Run: headless pygame with SDL's dummy video driver; simulated clock (each Clock.tick advances the game by its frame time, no real sleeping); random seed 0; keys injected as events and as key.get_pressed() state; no mouse input.
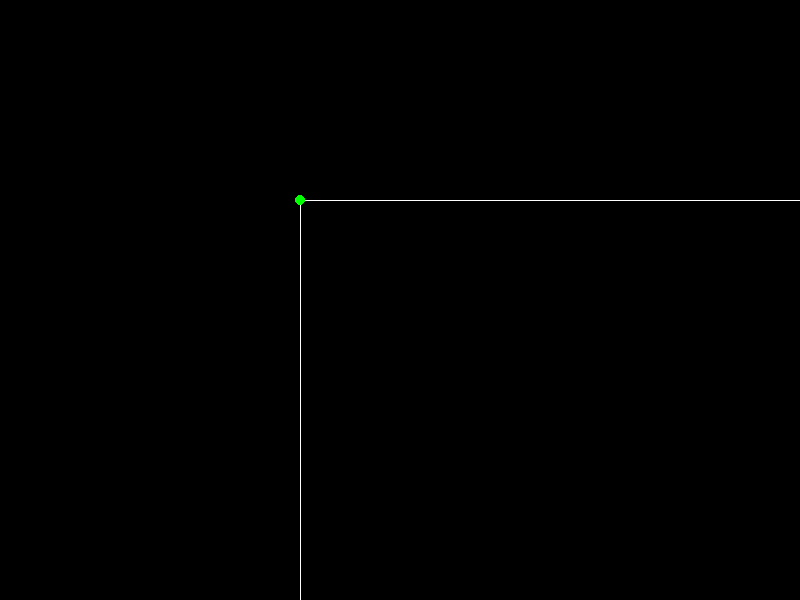
Frame 1 of 4 · flips 1–60 · no input
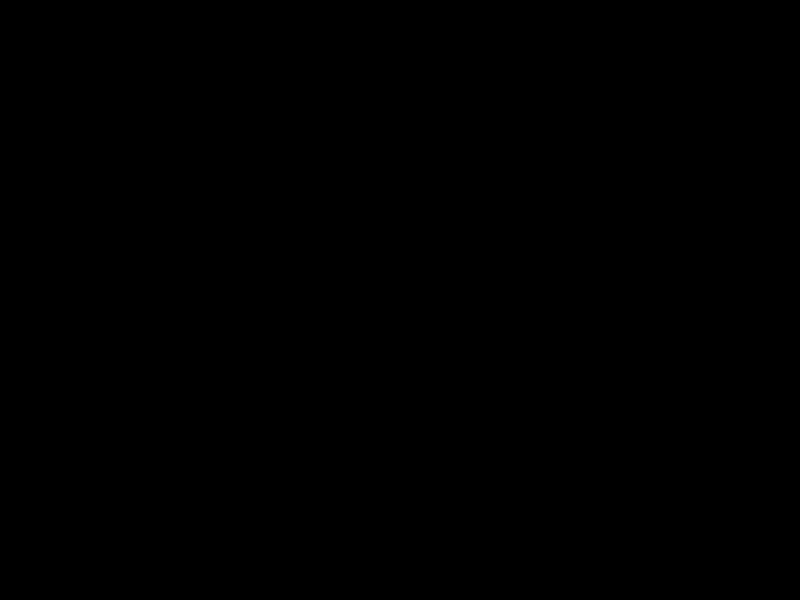
Frame 2 of 4 · flips 61–180 · tapped SPACE, RETURN · held RIGHT (→), D
Frame 3 of 4 · flips 181–300 · held DOWN (↓), S · screen unchanged from frame 2, image omitted
Frame 4 of 4 · flips 301–420 · held LEFT (←), A, UP (↑), W · screen unchanged from frame 3, image omitted

The pygame program that drew these frames:

import pygame
import time
import random

pygame.init()

white = (255,255,255)
black = (0,0,0)

red =(200,0,0)
light_red = (255,0,0)

yellow = (200,200,0)
light_yellow = (255,255,0)

green = (34,177,76)
light_green = (0,255,0)

display_width = 800
display_height = 600

clock = pygame.time.Clock()

gameDisplay = pygame.display.set_mode((display_width,display_height))
pygame.display.set_caption("3d")

smallfont = pygame.font.SysFont("comicsansms", 25)
medfont = pygame.font.SysFont("comicsansms", 50)
largefont = pygame.font.SysFont("comicsansms", 85)

FPS = 30


def square(startPoint, fullSize):
    node_1 = [startPoint[0], startPoint[1]]
    node_2 = [startPoint[0] + fullSize, startPoint[1]]
    node_3 = [startPoint[0], startPoint[1] + fullSize]
    node_4 = [startPoint[0] + fullSize, startPoint[1] + fullSize]
    
    #top line
    pygame.draw.line(gameDisplay, white, (node_1), (node_2))
    #bottom line
    pygame.draw.line(gameDisplay, white, (node_3), (node_4))
    #left line
    pygame.draw.line(gameDisplay, white, (node_1), (node_3))
    #right line
    pygame.draw.line(gameDisplay, white, (node_2), (node_4))
    
    pygame.draw.circle(gameDisplay, light_green, node_1, 5)
    pygame.draw.circle(gameDisplay, light_green, node_2, 5)
    pygame.draw.circle(gameDisplay, light_green, node_3, 5)
    pygame.draw.circle(gameDisplay, light_green, node_4, 5)
    
def gameLoop():    
    
    location = [300,200]
    size = 200
    
    current_move = 0
    
    z_move = 0
    z_location = 1
    
    while True:        
        for event in pygame.event.get():
            if event.type == pygame.QUIT:
                pygame.quit()
                quit()             
            
            if event.type == pygame.KEYDOWN:
                if event.key == pygame.K_LEFT:
                    current_move = -5        
                if event.key == pygame.K_RIGHT:
                    current_move = 5        
                if event.key == pygame.K_UP:
                    z_move = -5  
                    current_move = -1      
                if event.key == pygame.K_DOWN:
                    z_move = 5        
                    current_move = 1      
            
            if event.type == pygame.KEYUP:
                if event.key == pygame.K_LEFT or event.key == pygame.K_RIGHT:
                    current_move = 0
                if event.key == pygame.K_UP or event.key == pygame.K_DOWN:
                    z_move = 0
                    current_move = 0   

                            
        gameDisplay.fill(black)   
        
        if z_location > 200:
            z_move = 0
            
        z_location += z_move 
        
        current_size = int(size / (z_location * 0.1) )    
        
        location[0] += current_move
        
        square(location, current_size)
        pygame.display.update()
                   
        clock.tick(FPS)       
    

gameLoop() 
